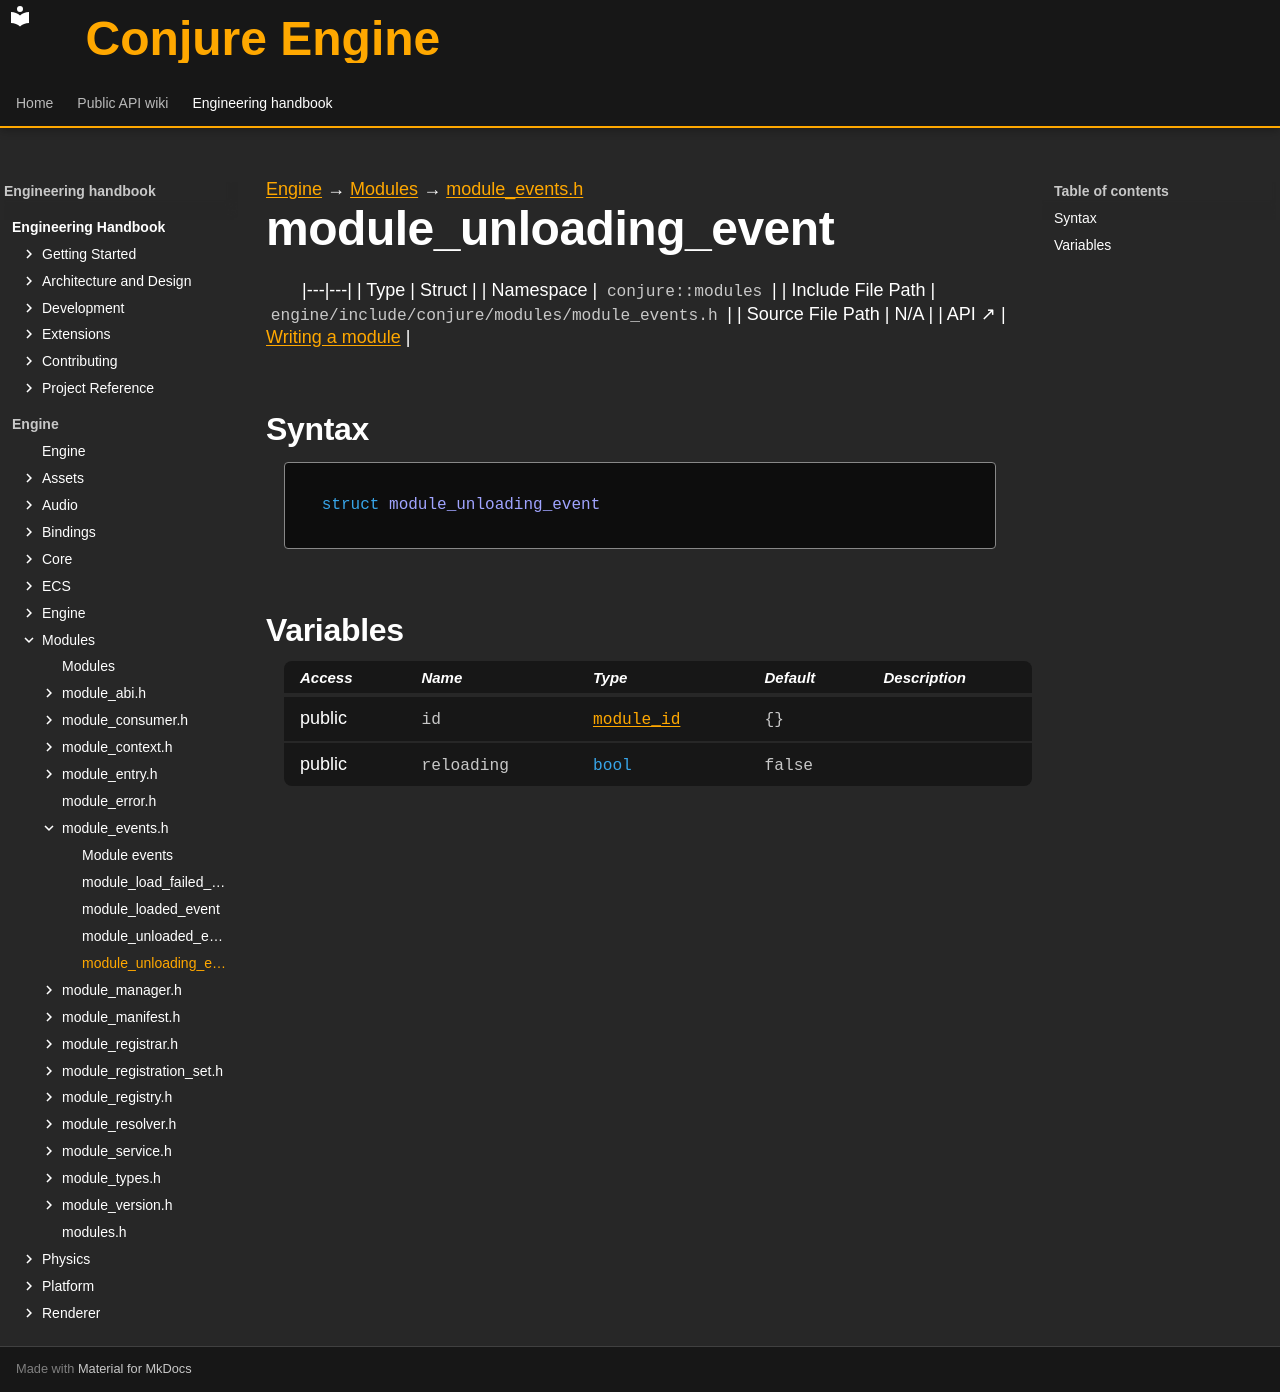

repository: Dozer90/Conjure-Engine · page: handbook/engine/modules/module-events/module-unloading-event.html · generator: mkdocs

---
kind: struct
---

[Engine](../../../engine.md) → [Modules](../../modules.md) → [module_events.h](../module-events.md)

# module_unloading_event
<!-- doc-template:type -->

|---|---|
| Type | Struct |
| Namespace | `conjure::modules` |
| Include File Path | `engine/include/conjure/modules/module_events.h` |
| Source File Path | N/A |
| API ↗ | [Writing a module](../../../../api/modules/writing-a-module.md) |

## Syntax

```cpp
struct module_unloading_event
```







## Variables

<table class="variable-table">
<thead><tr><th>Access</th><th>Name</th><th>Type</th><th>Default</th><th>Description</th></tr></thead>
<tbody>
<tr><td>public</td><td><code class="signature">id</code></td><td><code class="signature"><a href="../module-types/module-id.html">module_id</a></code></td><td><code class="signature">{}</code></td><td></td></tr>
<tr><td>public</td><td><code class="signature">reloading</code></td><td><code class="signature"><span class="k">bool</span></code></td><td><code class="signature">false</code></td><td></td></tr>
</tbody>
</table>

<!-- doc-content:notes:start -->

<!-- doc-content:notes:end -->

<!-- doc-legacy-anchors:start -->
<a id="constructors"></a>
<a id="destructors"></a>
<a id="functions"></a>
<!-- doc-legacy-anchors:end -->
